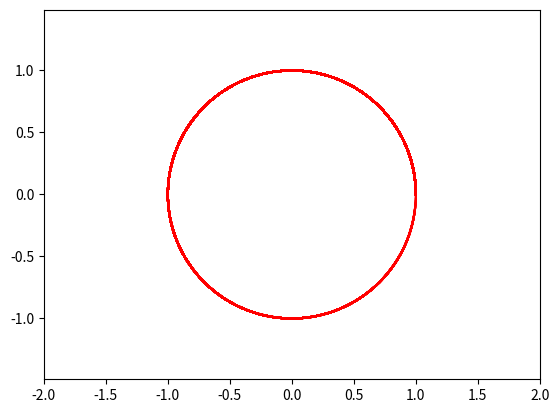

Write Python code to recreate this figure.
import numpy as np
import matplotlib.pyplot as plt

numDeg = 360
degrees = np.linspace(0, 2*np.pi, numDeg)
r = 1
x, y = [], []
fig, ax = plt.subplots()
ax.axis('equal')
ax.set(xlim=(-2,2), ylim=(-2,2))

for t in degrees:
    x.append(r*np.cos(t))
    y.append(r*np.sin(t))
    ax.plot(x, y, 'r')
    plt.pause(0.001)
plt.show()
